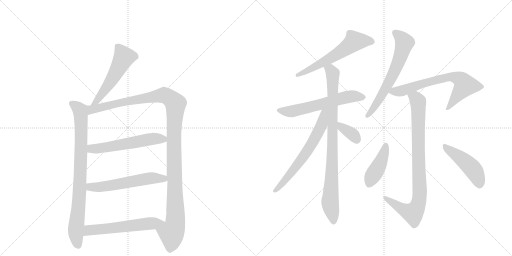
t = 0.00 s
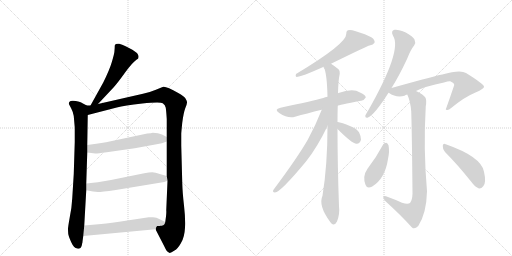
t = 2.51 s
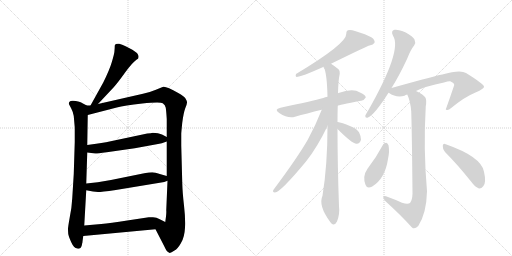
t = 5.01 s
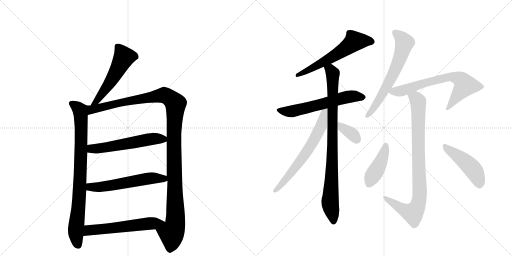
t = 7.52 s
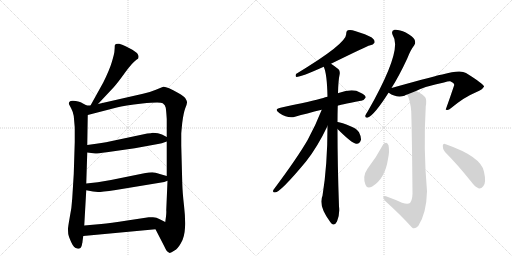
t = 10.03 s
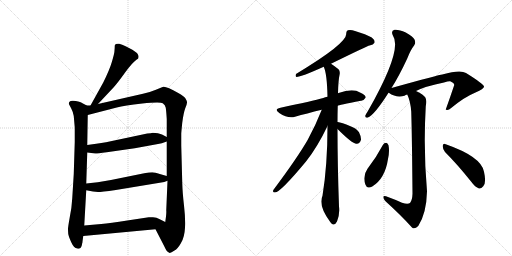
t = 12.53 s

The animated SVG that drew these frames (rendered in a browser with its animation timeline set to each time). Animation: 16 CSS @keyframes rules; one cycle of 12.53 s.

<svg version="1.1" viewBox="0 0 2048 1024" xmlns="http://www.w3.org/2000/svg">
  <g stroke="lightgray" stroke-dasharray="1,1" stroke-width="1" transform="scale(4, 4)">
    <line x1="0" y1="0" x2="256" y2="256"></line>
    <line x1="256" y1="0" x2="0" y2="256"></line>
    <line x1="128" y1="0" x2="128" y2="256"></line>
    <line x1="0" y1="128" x2="256" y2="128"></line>
    <line x1="256" y1="0" x2="512" y2="256"></line>
    <line x1="512" y1="0" x2="256" y2="256"></line>
    <line x1="384" y1="0" x2="384" y2="256"></line>
    <line x1="256" y1="128" x2="512" y2="128"></line>
  </g>
<g transform="scale(1, -1) translate(0, -850)">
   <style type="text/css">
    @keyframes keyframes0 {
      from {
       stroke: black;
       stroke-dashoffset: 535;
       stroke-width: 128;
       }
       64% {
       animation-timing-function: step-end;
       stroke: black;
       stroke-dashoffset: 0;
       stroke-width: 128;
       }
       to {
       stroke: black;
       stroke-width: 1024;
       }
       }
       #make-me-a-hanzi-animation-0 {
         animation: keyframes0 0.685384s both;
         animation-delay: 0.000000s;
         animation-timing-function: linear;
       }
    @keyframes keyframes1 {
      from {
       stroke: black;
       stroke-dashoffset: 841;
       stroke-width: 128;
       }
       73% {
       animation-timing-function: step-end;
       stroke: black;
       stroke-dashoffset: 0;
       stroke-width: 128;
       }
       to {
       stroke: black;
       stroke-width: 1024;
       }
       }
       #make-me-a-hanzi-animation-1 {
         animation: keyframes1 0.934408s both;
         animation-delay: 0.685384s;
         animation-timing-function: linear;
       }
    @keyframes keyframes2 {
      from {
       stroke: black;
       stroke-dashoffset: 1213;
       stroke-width: 128;
       }
       80% {
       animation-timing-function: step-end;
       stroke: black;
       stroke-dashoffset: 0;
       stroke-width: 128;
       }
       to {
       stroke: black;
       stroke-width: 1024;
       }
       }
       #make-me-a-hanzi-animation-2 {
         animation: keyframes2 1.237142s both;
         animation-delay: 1.619792s;
         animation-timing-function: linear;
       }
    @keyframes keyframes3 {
      from {
       stroke: black;
       stroke-dashoffset: 566;
       stroke-width: 128;
       }
       65% {
       animation-timing-function: step-end;
       stroke: black;
       stroke-dashoffset: 0;
       stroke-width: 128;
       }
       to {
       stroke: black;
       stroke-width: 1024;
       }
       }
       #make-me-a-hanzi-animation-3 {
         animation: keyframes3 0.710612s both;
         animation-delay: 2.856934s;
         animation-timing-function: linear;
       }
    @keyframes keyframes4 {
      from {
       stroke: black;
       stroke-dashoffset: 572;
       stroke-width: 128;
       }
       65% {
       animation-timing-function: step-end;
       stroke: black;
       stroke-dashoffset: 0;
       stroke-width: 128;
       }
       to {
       stroke: black;
       stroke-width: 1024;
       }
       }
       #make-me-a-hanzi-animation-4 {
         animation: keyframes4 0.715495s both;
         animation-delay: 3.567546s;
         animation-timing-function: linear;
       }
    @keyframes keyframes5 {
      from {
       stroke: black;
       stroke-dashoffset: 578;
       stroke-width: 128;
       }
       65% {
       animation-timing-function: step-end;
       stroke: black;
       stroke-dashoffset: 0;
       stroke-width: 128;
       }
       to {
       stroke: black;
       stroke-width: 1024;
       }
       }
       #make-me-a-hanzi-animation-5 {
         animation: keyframes5 0.720378s both;
         animation-delay: 4.283040s;
         animation-timing-function: linear;
       }
    @keyframes keyframes6 {
      from {
       stroke: black;
       stroke-dashoffset: 596;
       stroke-width: 128;
       }
       66% {
       animation-timing-function: step-end;
       stroke: black;
       stroke-dashoffset: 0;
       stroke-width: 128;
       }
       to {
       stroke: black;
       stroke-width: 1024;
       }
       }
       #make-me-a-hanzi-animation-6 {
         animation: keyframes6 0.735026s both;
         animation-delay: 5.003418s;
         animation-timing-function: linear;
       }
    @keyframes keyframes7 {
      from {
       stroke: black;
       stroke-dashoffset: 598;
       stroke-width: 128;
       }
       66% {
       animation-timing-function: step-end;
       stroke: black;
       stroke-dashoffset: 0;
       stroke-width: 128;
       }
       to {
       stroke: black;
       stroke-width: 1024;
       }
       }
       #make-me-a-hanzi-animation-7 {
         animation: keyframes7 0.736654s both;
         animation-delay: 5.738444s;
         animation-timing-function: linear;
       }
    @keyframes keyframes8 {
      from {
       stroke: black;
       stroke-dashoffset: 886;
       stroke-width: 128;
       }
       74% {
       animation-timing-function: step-end;
       stroke: black;
       stroke-dashoffset: 0;
       stroke-width: 128;
       }
       to {
       stroke: black;
       stroke-width: 1024;
       }
       }
       #make-me-a-hanzi-animation-8 {
         animation: keyframes8 0.971029s both;
         animation-delay: 6.475098s;
         animation-timing-function: linear;
       }
    @keyframes keyframes9 {
      from {
       stroke: black;
       stroke-dashoffset: 645;
       stroke-width: 128;
       }
       68% {
       animation-timing-function: step-end;
       stroke: black;
       stroke-dashoffset: 0;
       stroke-width: 128;
       }
       to {
       stroke: black;
       stroke-width: 1024;
       }
       }
       #make-me-a-hanzi-animation-9 {
         animation: keyframes9 0.774902s both;
         animation-delay: 7.446126s;
         animation-timing-function: linear;
       }
    @keyframes keyframes10 {
      from {
       stroke: black;
       stroke-dashoffset: 354;
       stroke-width: 128;
       }
       54% {
       animation-timing-function: step-end;
       stroke: black;
       stroke-dashoffset: 0;
       stroke-width: 128;
       }
       to {
       stroke: black;
       stroke-width: 1024;
       }
       }
       #make-me-a-hanzi-animation-10 {
         animation: keyframes10 0.538086s both;
         animation-delay: 8.221029s;
         animation-timing-function: linear;
       }
    @keyframes keyframes11 {
      from {
       stroke: black;
       stroke-dashoffset: 639;
       stroke-width: 128;
       }
       68% {
       animation-timing-function: step-end;
       stroke: black;
       stroke-dashoffset: 0;
       stroke-width: 128;
       }
       to {
       stroke: black;
       stroke-width: 1024;
       }
       }
       #make-me-a-hanzi-animation-11 {
         animation: keyframes11 0.770020s both;
         animation-delay: 8.759115s;
         animation-timing-function: linear;
       }
    @keyframes keyframes12 {
      from {
       stroke: black;
       stroke-dashoffset: 693;
       stroke-width: 128;
       }
       69% {
       animation-timing-function: step-end;
       stroke: black;
       stroke-dashoffset: 0;
       stroke-width: 128;
       }
       to {
       stroke: black;
       stroke-width: 1024;
       }
       }
       #make-me-a-hanzi-animation-12 {
         animation: keyframes12 0.813965s both;
         animation-delay: 9.529134s;
         animation-timing-function: linear;
       }
    @keyframes keyframes13 {
      from {
       stroke: black;
       stroke-dashoffset: 881;
       stroke-width: 128;
       }
       74% {
       animation-timing-function: step-end;
       stroke: black;
       stroke-dashoffset: 0;
       stroke-width: 128;
       }
       to {
       stroke: black;
       stroke-width: 1024;
       }
       }
       #make-me-a-hanzi-animation-13 {
         animation: keyframes13 0.966960s both;
         animation-delay: 10.343099s;
         animation-timing-function: linear;
       }
    @keyframes keyframes14 {
      from {
       stroke: black;
       stroke-dashoffset: 423;
       stroke-width: 128;
       }
       58% {
       animation-timing-function: step-end;
       stroke: black;
       stroke-dashoffset: 0;
       stroke-width: 128;
       }
       to {
       stroke: black;
       stroke-width: 1024;
       }
       }
       #make-me-a-hanzi-animation-14 {
         animation: keyframes14 0.594238s both;
         animation-delay: 11.310059s;
         animation-timing-function: linear;
       }
    @keyframes keyframes15 {
      from {
       stroke: black;
       stroke-dashoffset: 466;
       stroke-width: 128;
       }
       60% {
       animation-timing-function: step-end;
       stroke: black;
       stroke-dashoffset: 0;
       stroke-width: 128;
       }
       to {
       stroke: black;
       stroke-width: 1024;
       }
       }
       #make-me-a-hanzi-animation-15 {
         animation: keyframes15 0.629232s both;
         animation-delay: 11.904297s;
         animation-timing-function: linear;
       }
</style>
<path d="M 392 434 L 454 500 Q 468 515 499 558 Q 530 601 547 612 L 552 615 Q 553 616 554 622 Q 555 627 550 635 Q 546 642 516 658 Q 486 673 477 675 Q 469 676 463 674 Q 461 672 459 668 Q 459 657 458 648 Q 458 638 448 604 Q 438 570 413 520 L 362 428 C 347 402 371 412 392 434 Z" fill="lightgray"></path> 
<path d="M 347 428 L 328 438 Q 324 442 303 446 Q 283 450 277 442 Q 275 436 276 433 L 285 416 Q 292 403 295 386 L 299 340 L 299 282 L 295 154 L 289 57 Q 287 19 279 -19 Q 272 -58 272 -66 Q 272 -75 273 -86 Q 275 -97 285 -119 Q 295 -142 309 -144 Q 322 -148 327 -132 L 329 -122 Q 330 -120 330 -116 L 333 -94 L 337 -52 L 345 89 L 345 116 L 349 240 L 349 270 L 351 390 C 351 420 352 426 347 428 Z" fill="lightgray"></path> 
<path d="M 572 475 L 392 434 L 362 428 L 347 428 C 317 425 322 382 351 390 L 467 420 Q 497 429 569 436 Q 641 443 651 437 Q 661 431 663 419 Q 665 406 667 374 L 667 302 L 667 284 L 667 146 L 670 127 L 665 9 Q 666 2 664 -16 L 661 -38 C 657 -68 608 -40 622 -67 L 658 -137 Q 667 -158 677 -161 Q 681 -164 698 -152 Q 711 -145 724 -122 Q 738 -99 740 -61 Q 742 -24 736 28 Q 730 80 729 118 L 725 268 L 725 314 Q 725 320 729 359 Q 734 398 741 417 Q 749 436 748 441 Q 748 446 742 456 Q 736 466 713 478 Q 664 506 653 503 L 621 490 Q 600 481 572 475 Z" fill="lightgray"></path> 
<path d="M 349 240 L 381 236 Q 384 235 427 241 L 539 257 L 632 274 Q 645 276 667 284 C 688 291 688 291 667 302 L 648 312 Q 634 319 611 319 Q 605 317 589 316 L 424 281 Q 406 279 385 275 L 349 270 C 319 266 319 244 349 240 Z" fill="lightgray"></path> 
<path d="M 345 89 L 372 84 L 392 82 Q 404 82 463 90 L 657 122 L 670 127 C 697 137 696 138 667 146 L 639 154 Q 621 161 609 161 Q 597 161 577 157 L 444 130 L 391 121 L 345 116 C 315 113 316 94 345 89 Z" fill="lightgray"></path> 
<path d="M 333 -94 L 622 -67 C 652 -64 688 -51 661 -38 L 637 -26 Q 627 -20 612 -19 Q 598 -18 595 -19 L 509 -32 Q 440 -43 405 -46 L 337 -52 C 307 -55 303 -97 333 -94 Z" fill="lightgray"></path> 
<path d="M 1324 595 Q 1471 667 1478 668 Q 1494 671 1498 679 Q 1501 689 1487 700 Q 1465 713 1420 726 Q 1404 732 1391 729 Q 1384 725 1385 714 Q 1386 675 1184 554 Q 1180 544 1186 542 Q 1204 542 1295 583 L 1324 595 Z" fill="lightgray"></path> 
<path d="M 1351 427 Q 1352 430 1444 447 Q 1454 446 1463 460 Q 1463 470 1440 480 Q 1412 498 1354 478 Q 1353 478 1352 477 L 1310 463 Q 1300 462 1293 458 Q 1251 446 1122 419 Q 1094 413 1117 398 Q 1153 374 1180 383 Q 1226 396 1287 411 L 1351 427 Z" fill="lightgray"></path> 
<path d="M 1350 362 Q 1350 395 1351 427 L 1352 477 Q 1353 528 1359 555 Q 1360 568 1354 573 Q 1338 586 1324 595 C 1299 612 1286 612 1295 583 Q 1308 556 1310 463 L 1310 346 Q 1310 189 1290 67 Q 1272 28 1321 -38 Q 1325 -45 1332 -48 Q 1342 -49 1348 -36 Q 1360 -5 1356 24 Q 1350 192 1350 334 L 1350 362 Z" fill="lightgray"></path> 
<path d="M 1287 411 Q 1263 350 1231 291 Q 1191 221 1094 91 Q 1088 81 1100 80 Q 1121 80 1224 204 Q 1270 262 1310 346 C 1353 435 1299 442 1287 411 Z" fill="lightgray"></path> 
<path d="M 1350 334 Q 1410 274 1426 275 Q 1439 274 1444 291 Q 1445 303 1436 321 Q 1426 337 1402 345 Q 1366 360 1351 362 Q 1350 363 1350 362 C 1320 366 1329 355 1350 334 Z" fill="lightgray"></path> 
<path d="M 1566 498 Q 1597 547 1629 616 Q 1642 650 1657 669 Q 1664 679 1658 692 Q 1652 704 1623 720 Q 1595 733 1578 731 Q 1562 727 1572 707 Q 1611 650 1470 403 Q 1463 393 1461 387 Q 1460 377 1472 380 Q 1499 392 1554 479 L 1566 498 Z" fill="lightgray"></path> 
<path d="M 1664 486 Q 1701 505 1776 520 Q 1794 526 1801 525 Q 1817 518 1817 510 Q 1801 462 1783 412 L 1785 411 Q 1792 407 1806 419 Q 1858 462 1902 480 Q 1938 496 1936 504 Q 1935 514 1864 558 Q 1842 573 1769 552 Q 1760 552 1566 498 C 1537 490 1535 489 1554 479 L 1555 479 Q 1586 457 1618 467 Q 1622 470 1629 472 L 1664 486 Z" fill="lightgray"></path> 
<path d="M 1608 39 Q 1580 52 1544 65 Q 1534 69 1533 62 Q 1533 55 1542 45 Q 1606 -13 1648 -60 Q 1658 -69 1673 -54 Q 1706 -3 1708 85 Q 1693 256 1703 424 Q 1707 449 1702 459 Q 1695 471 1664 486 C 1638 500 1618 500 1629 472 Q 1642 445 1645 403 Q 1648 303 1650 75 Q 1649 48 1640 38 Q 1631 32 1608 39 Z" fill="lightgray"></path> 
<path d="M 1532 271 Q 1505 220 1470 175 Q 1449 145 1462 111 Q 1468 93 1489 104 Q 1540 135 1552 214 Q 1559 245 1554 269 Q 1550 278 1545 279 Q 1536 279 1532 271 Z" fill="lightgray"></path> 
<path d="M 1780 242 Q 1829 193 1885 123 Q 1901 101 1916 96 Q 1925 95 1933 105 Q 1946 118 1936 163 Q 1926 223 1783 273 Q 1773 280 1771 267 Q 1770 254 1780 242 Z" fill="lightgray"></path> 
      <clipPath id="make-me-a-hanzi-clip-0">
      <path d="M 392 434 L 454 500 Q 468 515 499 558 Q 530 601 547 612 L 552 615 Q 553 616 554 622 Q 555 627 550 635 Q 546 642 516 658 Q 486 673 477 675 Q 469 676 463 674 Q 461 672 459 668 Q 459 657 458 648 Q 458 638 448 604 Q 438 570 413 520 L 362 428 C 347 402 371 412 392 434 Z" fill="lightgray"></path>
      </clipPath>
      <path clip-path="url(#make-me-a-hanzi-clip-0)" d="M 471 665 L 495 620 L 433 509 L 389 447 L 369 433 " fill="none" id="make-me-a-hanzi-animation-0" stroke-dasharray="407 814" stroke-linecap="round"></path>

      <clipPath id="make-me-a-hanzi-clip-1">
      <path d="M 347 428 L 328 438 Q 324 442 303 446 Q 283 450 277 442 Q 275 436 276 433 L 285 416 Q 292 403 295 386 L 299 340 L 299 282 L 295 154 L 289 57 Q 287 19 279 -19 Q 272 -58 272 -66 Q 272 -75 273 -86 Q 275 -97 285 -119 Q 295 -142 309 -144 Q 322 -148 327 -132 L 329 -122 Q 330 -120 330 -116 L 333 -94 L 337 -52 L 345 89 L 345 116 L 349 240 L 349 270 L 351 390 C 351 420 352 426 347 428 Z" fill="lightgray"></path>
      </clipPath>
      <path clip-path="url(#make-me-a-hanzi-clip-1)" d="M 286 436 L 313 417 L 323 393 L 321 140 L 303 -79 L 313 -131 " fill="none" id="make-me-a-hanzi-animation-1" stroke-dasharray="713 1426" stroke-linecap="round"></path>

      <clipPath id="make-me-a-hanzi-clip-2">
      <path d="M 572 475 L 392 434 L 362 428 L 347 428 C 317 425 322 382 351 390 L 467 420 Q 497 429 569 436 Q 641 443 651 437 Q 661 431 663 419 Q 665 406 667 374 L 667 302 L 667 284 L 667 146 L 670 127 L 665 9 Q 666 2 664 -16 L 661 -38 C 657 -68 608 -40 622 -67 L 658 -137 Q 667 -158 677 -161 Q 681 -164 698 -152 Q 711 -145 724 -122 Q 738 -99 740 -61 Q 742 -24 736 28 Q 730 80 729 118 L 725 268 L 725 314 Q 725 320 729 359 Q 734 398 741 417 Q 749 436 748 441 Q 748 446 742 456 Q 736 466 713 478 Q 664 506 653 503 L 621 490 Q 600 481 572 475 Z" fill="lightgray"></path>
      </clipPath>
      <path clip-path="url(#make-me-a-hanzi-clip-2)" d="M 357 397 L 373 414 L 648 469 L 673 463 L 702 435 L 696 245 L 702 -29 L 696 -66 L 686 -82 L 679 -148 " fill="none" id="make-me-a-hanzi-animation-2" stroke-dasharray="1085 2170" stroke-linecap="round"></path>

      <clipPath id="make-me-a-hanzi-clip-3">
      <path d="M 349 240 L 381 236 Q 384 235 427 241 L 539 257 L 632 274 Q 645 276 667 284 C 688 291 688 291 667 302 L 648 312 Q 634 319 611 319 Q 605 317 589 316 L 424 281 Q 406 279 385 275 L 349 270 C 319 266 319 244 349 240 Z" fill="lightgray"></path>
      </clipPath>
      <path clip-path="url(#make-me-a-hanzi-clip-3)" d="M 355 248 L 367 255 L 412 257 L 598 293 L 659 298 " fill="none" id="make-me-a-hanzi-animation-3" stroke-dasharray="438 876" stroke-linecap="round"></path>

      <clipPath id="make-me-a-hanzi-clip-4">
      <path d="M 345 89 L 372 84 L 392 82 Q 404 82 463 90 L 657 122 L 670 127 C 697 137 696 138 667 146 L 639 154 Q 621 161 609 161 Q 597 161 577 157 L 444 130 L 391 121 L 345 116 C 315 113 316 94 345 89 Z" fill="lightgray"></path>
      </clipPath>
      <path clip-path="url(#make-me-a-hanzi-clip-4)" d="M 353 109 L 361 102 L 389 101 L 613 138 L 654 136 L 661 130 " fill="none" id="make-me-a-hanzi-animation-4" stroke-dasharray="444 888" stroke-linecap="round"></path>

      <clipPath id="make-me-a-hanzi-clip-5">
      <path d="M 333 -94 L 622 -67 C 652 -64 688 -51 661 -38 L 637 -26 Q 627 -20 612 -19 Q 598 -18 595 -19 L 509 -32 Q 440 -43 405 -46 L 337 -52 C 307 -55 303 -97 333 -94 Z" fill="lightgray"></path>
      </clipPath>
      <path clip-path="url(#make-me-a-hanzi-clip-5)" d="M 340 -88 L 356 -71 L 653 -38 " fill="none" id="make-me-a-hanzi-animation-5" stroke-dasharray="450 900" stroke-linecap="round"></path>

      <clipPath id="make-me-a-hanzi-clip-6">
      <path d="M 1324 595 Q 1471 667 1478 668 Q 1494 671 1498 679 Q 1501 689 1487 700 Q 1465 713 1420 726 Q 1404 732 1391 729 Q 1384 725 1385 714 Q 1386 675 1184 554 Q 1180 544 1186 542 Q 1204 542 1295 583 L 1324 595 Z" fill="lightgray"></path>
      </clipPath>
      <path clip-path="url(#make-me-a-hanzi-clip-6)" d="M 1487 683 L 1418 685 L 1328 619 L 1213 558 L 1197 558 L 1188 549 " fill="none" id="make-me-a-hanzi-animation-6" stroke-dasharray="468 936" stroke-linecap="round"></path>

      <clipPath id="make-me-a-hanzi-clip-7">
      <path d="M 1351 427 Q 1352 430 1444 447 Q 1454 446 1463 460 Q 1463 470 1440 480 Q 1412 498 1354 478 Q 1353 478 1352 477 L 1310 463 Q 1300 462 1293 458 Q 1251 446 1122 419 Q 1094 413 1117 398 Q 1153 374 1180 383 Q 1226 396 1287 411 L 1351 427 Z" fill="lightgray"></path>
      </clipPath>
      <path clip-path="url(#make-me-a-hanzi-clip-7)" d="M 1118 409 L 1170 405 L 1386 462 L 1452 460 " fill="none" id="make-me-a-hanzi-animation-7" stroke-dasharray="470 940" stroke-linecap="round"></path>

      <clipPath id="make-me-a-hanzi-clip-8">
      <path d="M 1350 362 Q 1350 395 1351 427 L 1352 477 Q 1353 528 1359 555 Q 1360 568 1354 573 Q 1338 586 1324 595 C 1299 612 1286 612 1295 583 Q 1308 556 1310 463 L 1310 346 Q 1310 189 1290 67 Q 1272 28 1321 -38 Q 1325 -45 1332 -48 Q 1342 -49 1348 -36 Q 1360 -5 1356 24 Q 1350 192 1350 334 L 1350 362 Z" fill="lightgray"></path>
      </clipPath>
      <path clip-path="url(#make-me-a-hanzi-clip-8)" d="M 1304 582 L 1321 571 L 1331 554 L 1329 193 L 1320 40 L 1333 -35 " fill="none" id="make-me-a-hanzi-animation-8" stroke-dasharray="758 1516" stroke-linecap="round"></path>

      <clipPath id="make-me-a-hanzi-clip-9">
      <path d="M 1287 411 Q 1263 350 1231 291 Q 1191 221 1094 91 Q 1088 81 1100 80 Q 1121 80 1224 204 Q 1270 262 1310 346 C 1353 435 1299 442 1287 411 Z" fill="lightgray"></path>
      </clipPath>
      <path clip-path="url(#make-me-a-hanzi-clip-9)" d="M 1306 410 L 1296 400 L 1286 348 L 1242 266 L 1186 183 L 1101 87 " fill="none" id="make-me-a-hanzi-animation-9" stroke-dasharray="517 1034" stroke-linecap="round"></path>

      <clipPath id="make-me-a-hanzi-clip-10">
      <path d="M 1350 334 Q 1410 274 1426 275 Q 1439 274 1444 291 Q 1445 303 1436 321 Q 1426 337 1402 345 Q 1366 360 1351 362 Q 1350 363 1350 362 C 1320 366 1329 355 1350 334 Z" fill="lightgray"></path>
      </clipPath>
      <path clip-path="url(#make-me-a-hanzi-clip-10)" d="M 1351 355 L 1408 315 L 1426 293 " fill="none" id="make-me-a-hanzi-animation-10" stroke-dasharray="226 452" stroke-linecap="round"></path>

      <clipPath id="make-me-a-hanzi-clip-11">
      <path d="M 1566 498 Q 1597 547 1629 616 Q 1642 650 1657 669 Q 1664 679 1658 692 Q 1652 704 1623 720 Q 1595 733 1578 731 Q 1562 727 1572 707 Q 1611 650 1470 403 Q 1463 393 1461 387 Q 1460 377 1472 380 Q 1499 392 1554 479 L 1566 498 Z" fill="lightgray"></path>
      </clipPath>
      <path clip-path="url(#make-me-a-hanzi-clip-11)" d="M 1581 717 L 1598 706 L 1618 679 L 1601 620 L 1534 479 L 1469 388 " fill="none" id="make-me-a-hanzi-animation-11" stroke-dasharray="511 1022" stroke-linecap="round"></path>

      <clipPath id="make-me-a-hanzi-clip-12">
      <path d="M 1664 486 Q 1701 505 1776 520 Q 1794 526 1801 525 Q 1817 518 1817 510 Q 1801 462 1783 412 L 1785 411 Q 1792 407 1806 419 Q 1858 462 1902 480 Q 1938 496 1936 504 Q 1935 514 1864 558 Q 1842 573 1769 552 Q 1760 552 1566 498 C 1537 490 1535 489 1554 479 L 1555 479 Q 1586 457 1618 467 Q 1622 470 1629 472 L 1664 486 Z" fill="lightgray"></path>
      </clipPath>
      <path clip-path="url(#make-me-a-hanzi-clip-12)" d="M 1564 480 L 1607 487 L 1784 541 L 1823 540 L 1846 529 L 1861 509 L 1796 421 L 1787 418 " fill="none" id="make-me-a-hanzi-animation-12" stroke-dasharray="565 1130" stroke-linecap="round"></path>

      <clipPath id="make-me-a-hanzi-clip-13">
      <path d="M 1608 39 Q 1580 52 1544 65 Q 1534 69 1533 62 Q 1533 55 1542 45 Q 1606 -13 1648 -60 Q 1658 -69 1673 -54 Q 1706 -3 1708 85 Q 1693 256 1703 424 Q 1707 449 1702 459 Q 1695 471 1664 486 C 1638 500 1618 500 1629 472 Q 1642 445 1645 403 Q 1648 303 1650 75 Q 1649 48 1640 38 Q 1631 32 1608 39 Z" fill="lightgray"></path>
      </clipPath>
      <path clip-path="url(#make-me-a-hanzi-clip-13)" d="M 1637 469 L 1663 457 L 1672 444 L 1680 77 L 1675 43 L 1665 15 L 1649 -2 L 1598 20 L 1540 60 " fill="none" id="make-me-a-hanzi-animation-13" stroke-dasharray="753 1506" stroke-linecap="round"></path>

      <clipPath id="make-me-a-hanzi-clip-14">
      <path d="M 1532 271 Q 1505 220 1470 175 Q 1449 145 1462 111 Q 1468 93 1489 104 Q 1540 135 1552 214 Q 1559 245 1554 269 Q 1550 278 1545 279 Q 1536 279 1532 271 Z" fill="lightgray"></path>
      </clipPath>
      <path clip-path="url(#make-me-a-hanzi-clip-14)" d="M 1543 268 L 1526 209 L 1478 115 " fill="none" id="make-me-a-hanzi-animation-14" stroke-dasharray="295 590" stroke-linecap="round"></path>

      <clipPath id="make-me-a-hanzi-clip-15">
      <path d="M 1780 242 Q 1829 193 1885 123 Q 1901 101 1916 96 Q 1925 95 1933 105 Q 1946 118 1936 163 Q 1926 223 1783 273 Q 1773 280 1771 267 Q 1770 254 1780 242 Z" fill="lightgray"></path>
      </clipPath>
      <path clip-path="url(#make-me-a-hanzi-clip-15)" d="M 1781 262 L 1891 174 L 1913 133 L 1917 111 " fill="none" id="make-me-a-hanzi-animation-15" stroke-dasharray="338 676" stroke-linecap="round"></path>

</g>
</svg>
